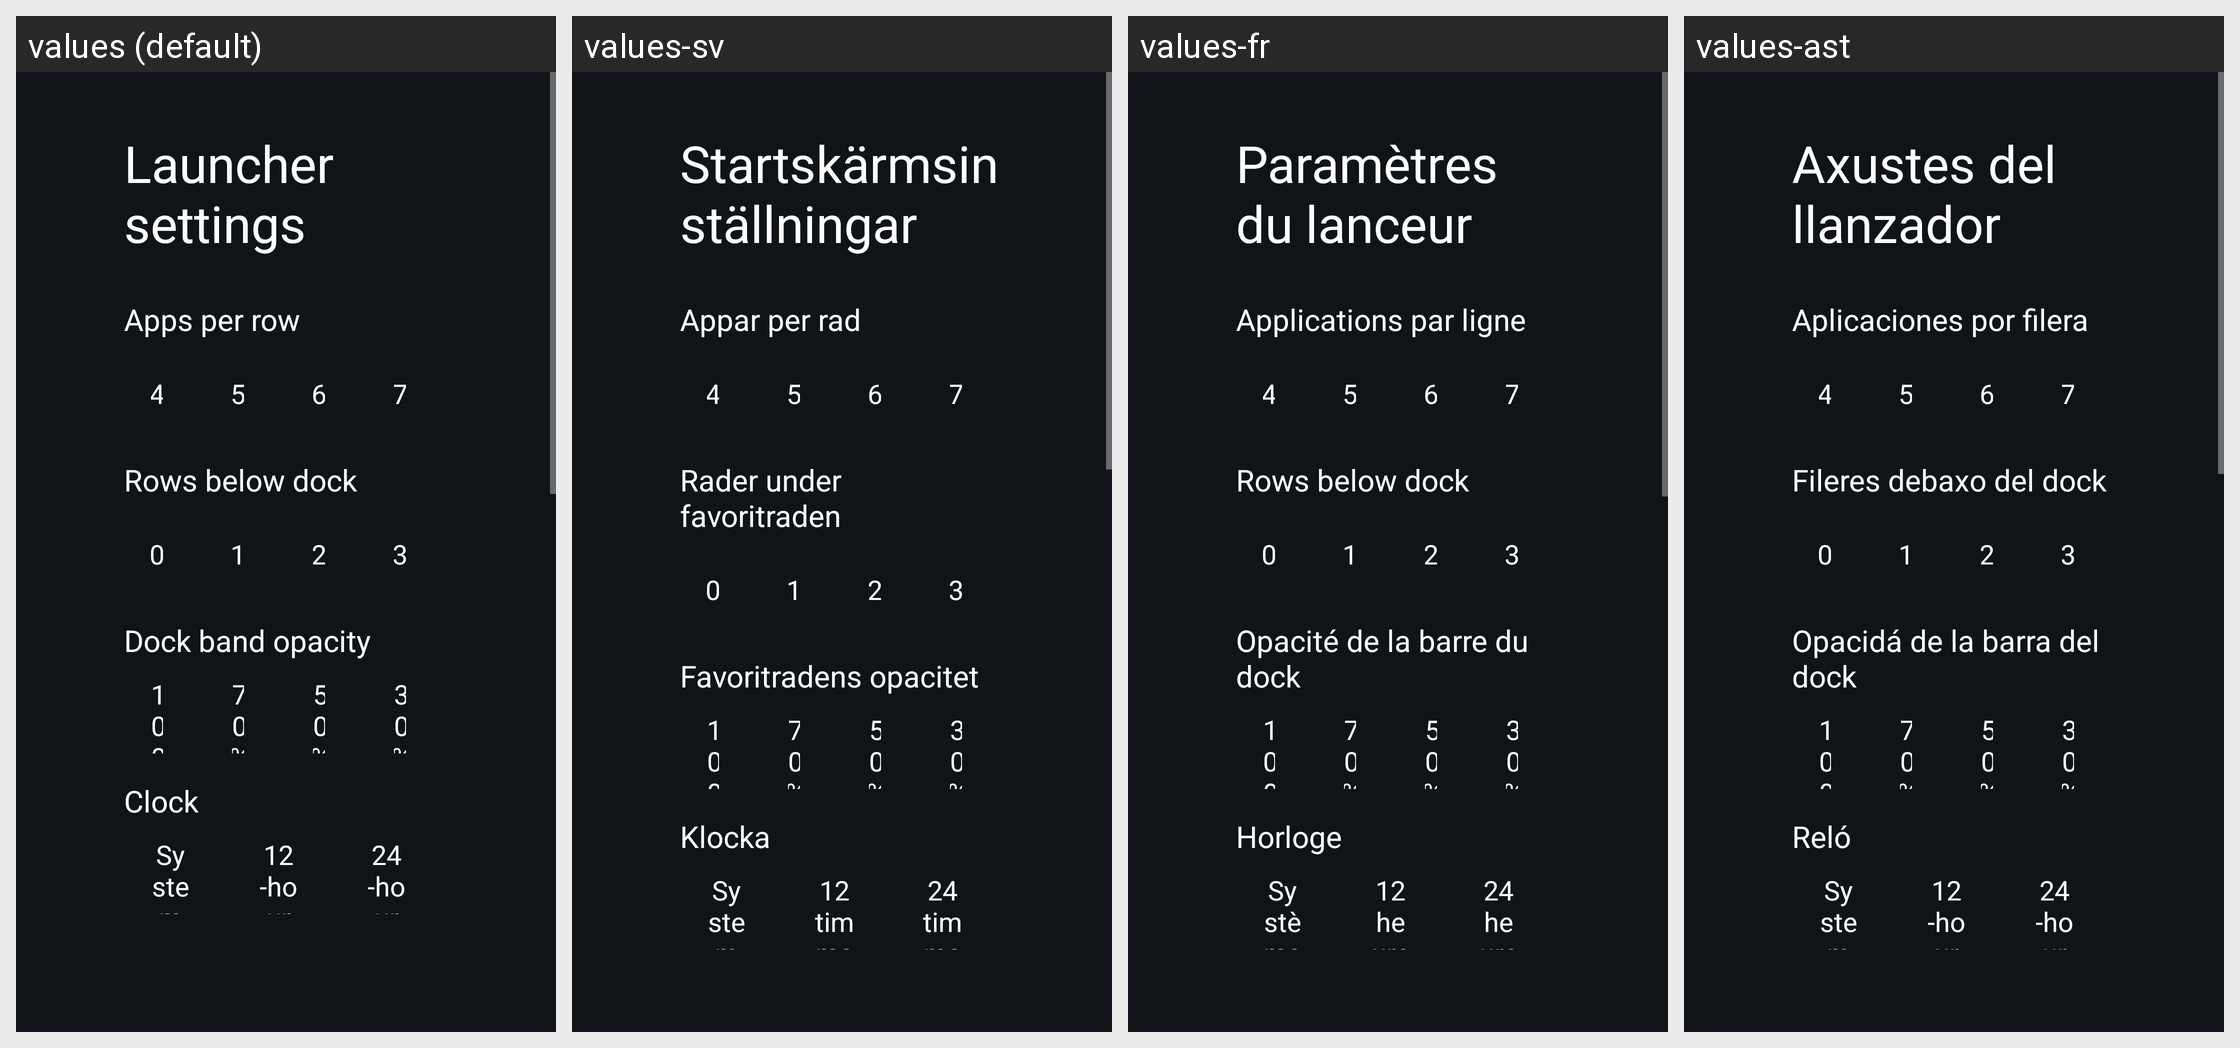

For this localized Android screen grid, give each drawn string resource with its value in every locale shown.
Android screen res/layout/activity_launcher_settings.xml rendered under 4 locales, left to right: values (default), values-sv, values-fr, values-ast. Device: Nexus 5 (rendered at 1080×1920; each locale shown at half size, 540×960, under a caption strip naming it); theme Theme.TvHome.
Other locales in the repository, not shown: values-ar, values-bn, values-ca, values-cs, values-da, values-de, values-es, values-fi, values-in, values-it, values-iw, values-ko, values-nb, values-nl, values-pl, values-pt, values-ru, values-th, values-tr, values-uk, values-uz, values-vi, values-zh-rCN, values-zh-rTW.
Strings drawn on this screen, with the default value and each locale's value (text and hints the layout hard-codes, and strings that could not be matched under every locale, appear in the picture but are not listed):

launcher_settings
  values: Launcher settings
  values-sv: Startskärmsinställningar
  values-fr: Paramètres du lanceur
  values-ast: Axustes del llanzador

columns_label
  values: Apps per row
  values-sv: Appar per rad
  values-fr: Applications par ligne
  values-ast: Aplicaciones por filera

rows_below_dock_label
  values: Rows below dock
  values-sv: Rader under favoritraden
  values-fr: Rows below dock  [not translated; the default value is used]
  values-ast: Fileres debaxo del dock

dock_opacity_label
  values: Dock band opacity
  values-sv: Favoritradens opacitet
  values-fr: Opacité de la barre du dock
  values-ast: Opacidá de la barra del dock

dream_name
  values: Clock
  values-sv: Klocka
  values-fr: Horloge
  values-ast: Reló

clock_format_system
  values: System
  values-sv: System
  values-fr: Système
  values-ast: System  [not translated; the default value is used]

clock_format_12
  values: 12-hour
  values-sv: 12 timmar
  values-fr: 12 heures
  values-ast: 12-hour  [not translated; the default value is used]

clock_format_24
  values: 24-hour
  values-sv: 24 timmar
  values-fr: 24 heures
  values-ast: 24-hour  [not translated; the default value is used]
